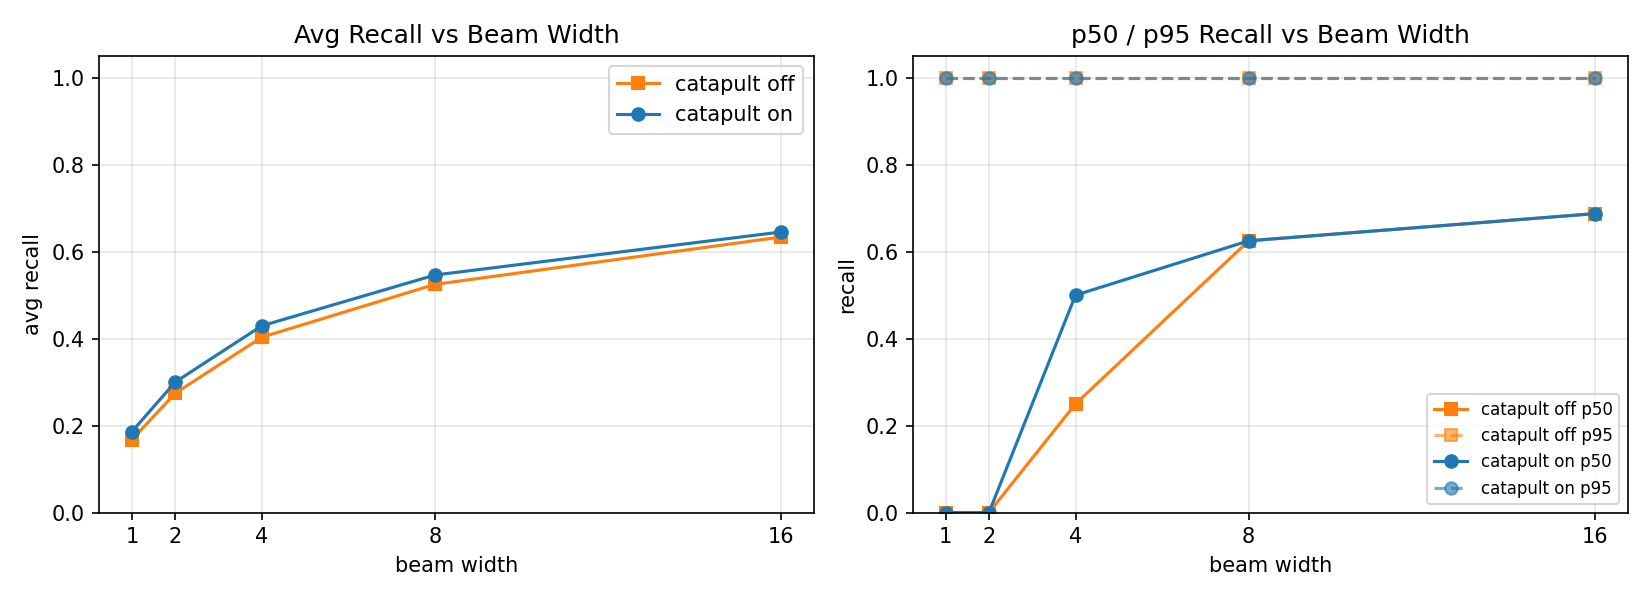

Source data for this figure (header and first rows):
catapult, beam_width, avg_recall, p50_recall, p95_recall
off, 1, 0.1677, 0.0, 1.0
off, 2, 0.2743, 0.0, 1.0
off, 4, 0.4032, 0.25, 1.0
off, 8, 0.5248, 0.625, 1.0
off, 16, 0.6338, 0.6875, 1.0
on, 1, 0.1862, 0.0, 1.0
on, 2, 0.3001, 0.0, 1.0
on, 4, 0.4295, 0.5, 1.0
on, 8, 0.5463, 0.625, 1.0
on, 16, 0.6453, 0.6875, 1.0
